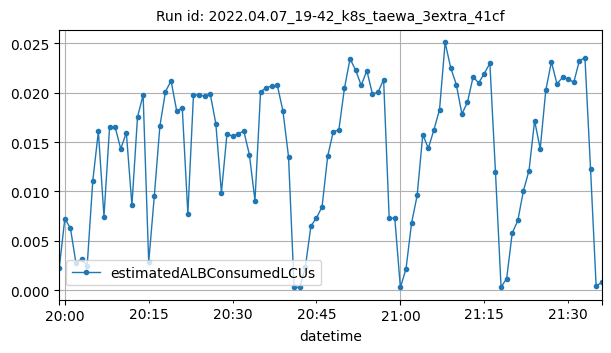

Data behind this chart, as committed beside it:
datetime, estimatedALBConsumedLCUs
2022-04-07T19:59:00Z, 0.00223
2022-04-07T20:00:00Z, 0.00724
2022-04-07T20:01:00Z, 0.00629
2022-04-07T20:02:00Z, 0.00271
2022-04-07T20:03:00Z, 0.00317
2022-04-07T20:04:00Z, 0.00249
2022-04-07T20:05:00Z, 0.01107
2022-04-07T20:06:00Z, 0.01607
2022-04-07T20:07:00Z, 0.00746
2022-04-07T20:08:00Z, 0.01649
2022-04-07T20:09:00Z, 0.01651
2022-04-07T20:10:00Z, 0.01431
2022-04-07T20:11:00Z, 0.01595
2022-04-07T20:12:00Z, 0.00861
2022-04-07T20:13:00Z, 0.01754
2022-04-07T20:14:00Z, 0.01977
2022-04-07T20:15:00Z, 0.00283
2022-04-07T20:16:00Z, 0.00952
2022-04-07T20:17:00Z, 0.01662
2022-04-07T20:18:00Z, 0.02011
2022-04-07T20:19:00Z, 0.0212
2022-04-07T20:20:00Z, 0.01816
2022-04-07T20:21:00Z, 0.01844
2022-04-07T20:22:00Z, 0.00774
2022-04-07T20:23:00Z, 0.01973
2022-04-07T20:24:00Z, 0.01979
2022-04-07T20:25:00Z, 0.01963
2022-04-07T20:26:00Z, 0.01986
2022-04-07T20:27:00Z, 0.01687
2022-04-07T20:28:00Z, 0.00988
2022-04-07T20:29:00Z, 0.01585
2022-04-07T20:30:00Z, 0.01558
2022-04-07T20:31:00Z, 0.01585
2022-04-07T20:32:00Z, 0.0161
2022-04-07T20:33:00Z, 0.01374
2022-04-07T20:34:00Z, 0.00907
2022-04-07T20:35:00Z, 0.02006
2022-04-07T20:36:00Z, 0.02052
2022-04-07T20:37:00Z, 0.02066
2022-04-07T20:38:00Z, 0.02073
2022-04-07T20:39:00Z, 0.01815
2022-04-07T20:40:00Z, 0.01352
2022-04-07T20:41:00Z, 0.00028
2022-04-07T20:42:00Z, 0.00028
2022-04-07T20:43:00Z, 0.00231
2022-04-07T20:44:00Z, 0.0065
2022-04-07T20:45:00Z, 0.00732
2022-04-07T20:46:00Z, 0.00846
2022-04-07T20:47:00Z, 0.01356
2022-04-07T20:48:00Z, 0.01606
2022-04-07T20:49:00Z, 0.01622
2022-04-07T20:50:00Z, 0.02046
2022-04-07T20:51:00Z, 0.02343
2022-04-07T20:52:00Z, 0.02228
2022-04-07T20:53:00Z, 0.02073
2022-04-07T20:54:00Z, 0.02224
2022-04-07T20:55:00Z, 0.01987
2022-04-07T20:56:00Z, 0.02003
2022-04-07T20:57:00Z, 0.02133
2022-04-07T20:58:00Z, 0.0073
... 38 more rows
